Image classification data set "DatasetEnfermedadesOregano" (GabrielFMH/DatasetEnfermedadesOregano on GitHub). Class labels (7): alternaria, mosaic, OIDIO, mosca blanca, healthy oregano, roya, trips.

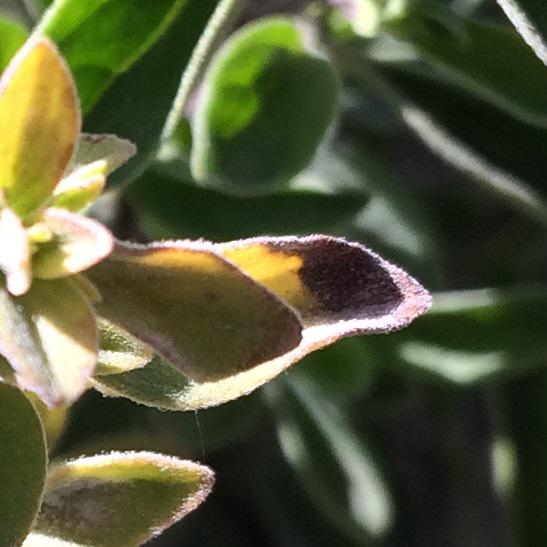
Label: alternaria

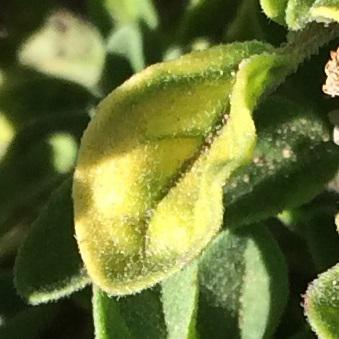
Label: mosaic

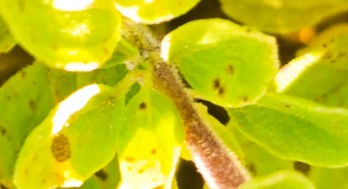
Label: alternaria

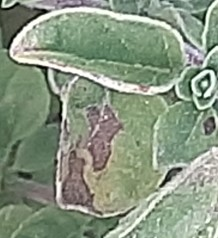
Label: roya

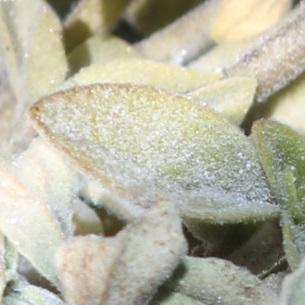
Label: OIDIO

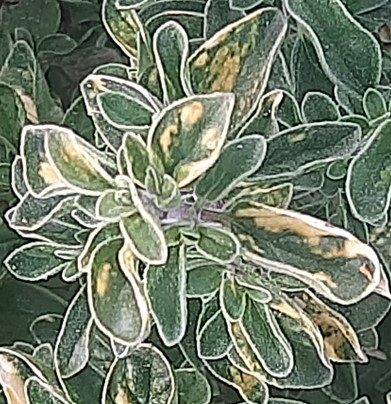
Label: mosaic
